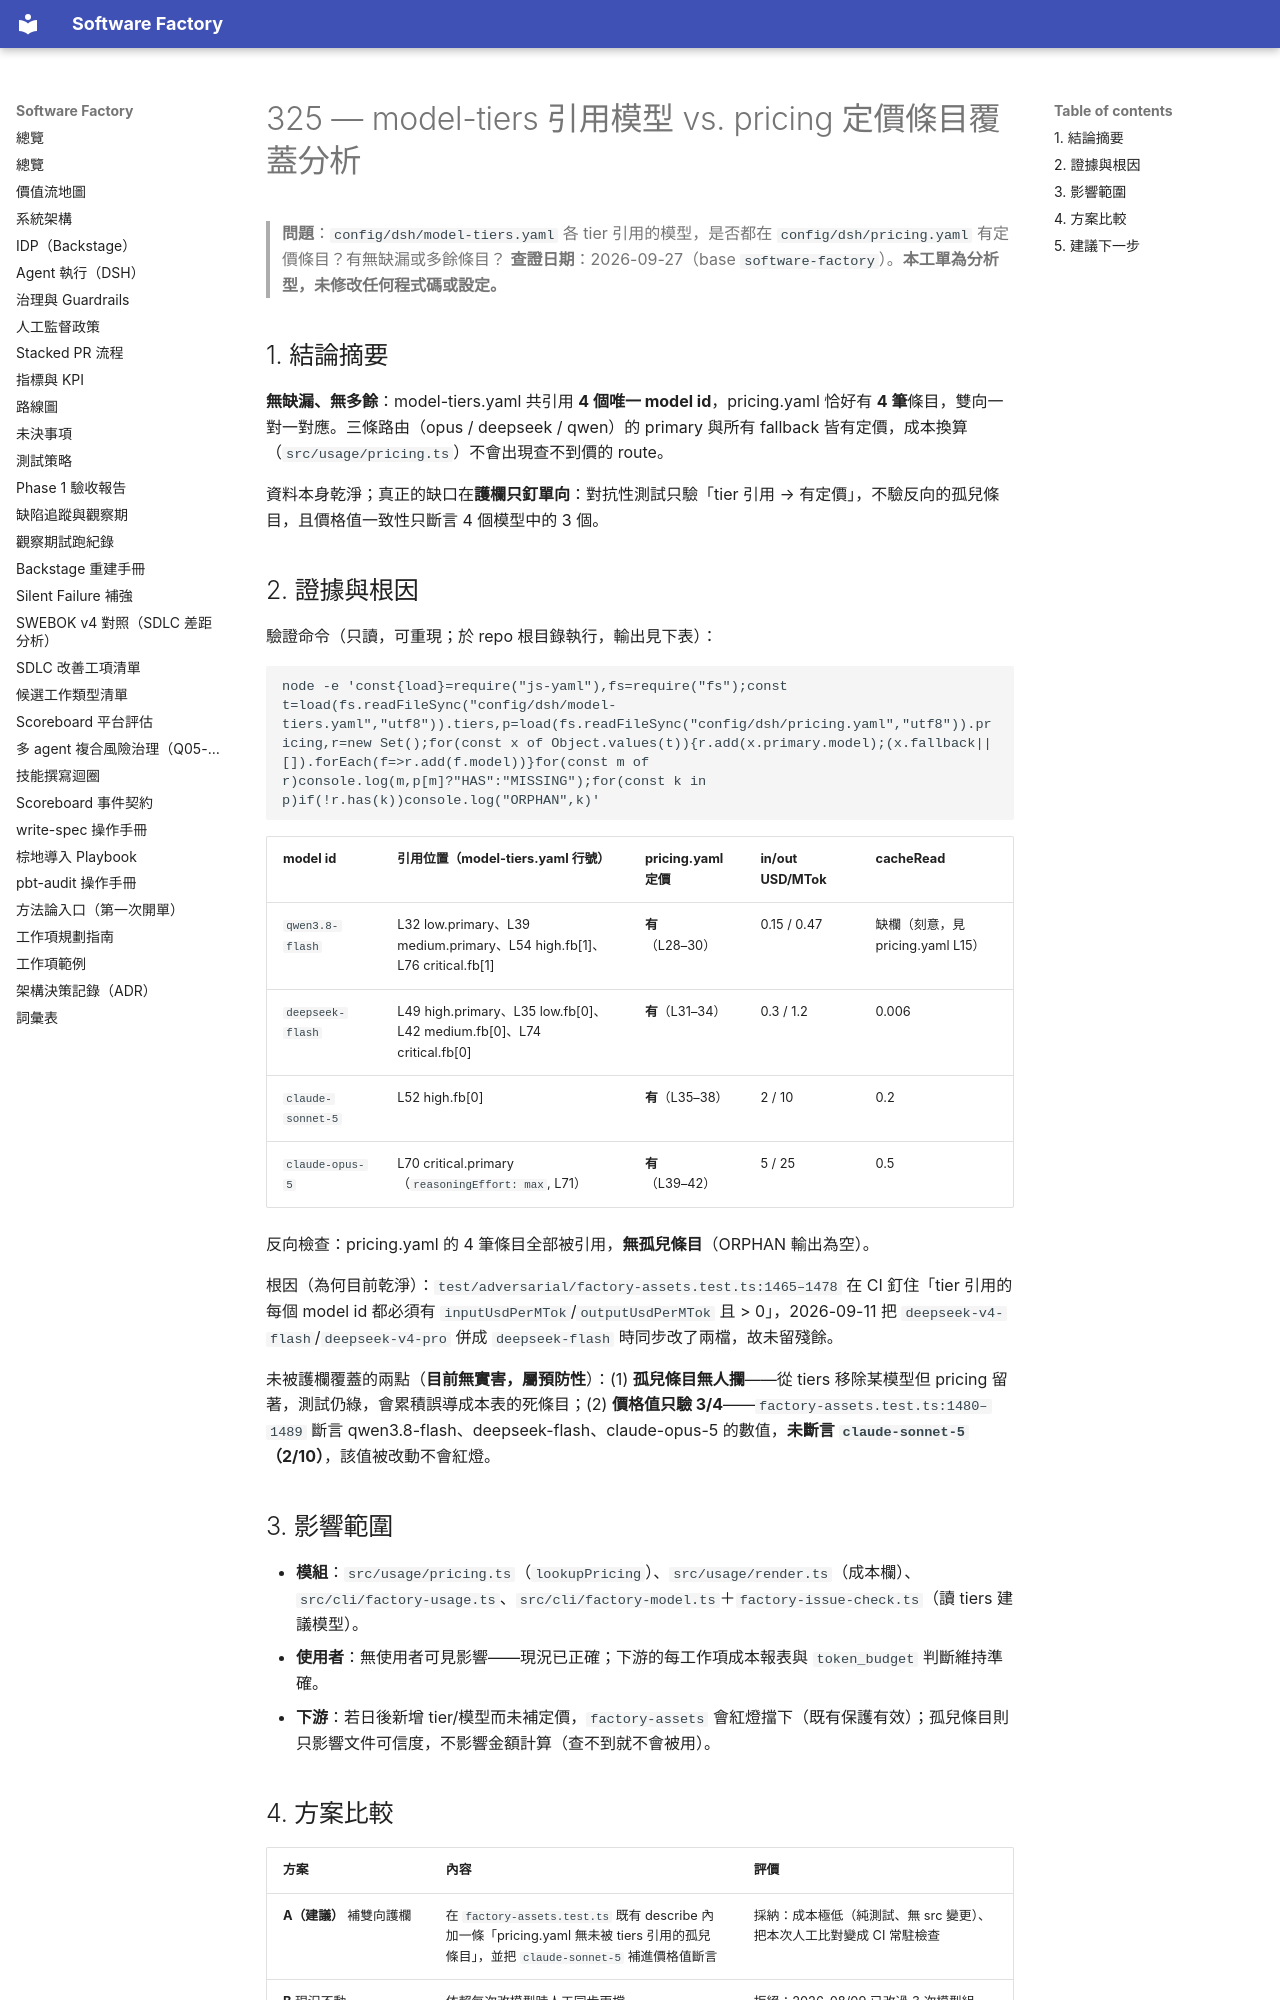

repository: aswf-dev/software_factory · page: research/325-model-tiers-pricing-coverage/index.html · generator: mkdocs

# 325 — model-tiers 引用模型 vs. pricing 定價條目覆蓋分析

> **問題**：`config/dsh/model-tiers.yaml` 各 tier 引用的模型，是否都在 `config/dsh/pricing.yaml` 有定價條目？有無缺漏或多餘條目？
> **查證日期**：2026-09-27（base `software-factory`）。**本工單為分析型，未修改任何程式碼或設定。**

## 1. 結論摘要

**無缺漏、無多餘**：model-tiers.yaml 共引用 **4 個唯一 model id**，pricing.yaml 恰好有 **4 筆**條目，雙向一對一對應。三條路由（opus / deepseek / qwen）的 primary 與所有 fallback 皆有定價，成本換算（`src/usage/pricing.ts`）不會出現查不到價的 route。

資料本身乾淨；真正的缺口在**護欄只釘單向**：對抗性測試只驗「tier 引用 → 有定價」，不驗反向的孤兒條目，且價格值一致性只斷言 4 個模型中的 3 個。

## 2. 證據與根因

驗證命令（只讀，可重現；於 repo 根目錄執行，輸出見下表）：

```bash
node -e 'const{load}=require("js-yaml"),fs=require("fs");const t=load(fs.readFileSync("config/dsh/model-tiers.yaml","utf8")).tiers,p=load(fs.readFileSync("config/dsh/pricing.yaml","utf8")).pricing,r=new Set();for(const x of Object.values(t)){r.add(x.primary.model);(x.fallback||[]).forEach(f=>r.add(f.model))}for(const m of r)console.log(m,p[m]?"HAS":"MISSING");for(const k in p)if(!r.has(k))console.log("ORPHAN",k)'
```

| model id | 引用位置（model-tiers.yaml 行號） | pricing.yaml 定價 | in/out USD/MTok | cacheRead |
| --- | --- | --- | --- | --- |
| `qwen3.8-flash` | L32 low.primary、L39 medium.primary、L54 high.fb[1]、L76 critical.fb[1] | **有**（L28–30） | 0.15 / 0.47 | 缺欄（刻意，見 pricing.yaml L15） |
| `deepseek-flash` | L49 high.primary、L35 low.fb[0]、L42 medium.fb[0]、L74 critical.fb[0] | **有**（L31–34） | 0.3 / 1.2 | 0.006 |
| `claude-sonnet-5` | L52 high.fb[0] | **有**（L35–38） | 2 / 10 | 0.2 |
| `claude-opus-5` | L70 critical.primary（`reasoningEffort: max`, L71） | **有**（L39–42） | 5 / 25 | 0.5 |

反向檢查：pricing.yaml 的 4 筆條目全部被引用，**無孤兒條目**（ORPHAN 輸出為空）。

根因（為何目前乾淨）：`test/adversarial/factory-assets.test.ts:1465–1478` 在 CI 釘住「tier 引用的每個 model id 都必須有 `inputUsdPerMTok`/`outputUsdPerMTok` 且 > 0」，2026-09-11 把 `deepseek-v4-flash`/`deepseek-v4-pro` 併成 `deepseek-flash` 時同步改了兩檔，故未留殘餘。

未被護欄覆蓋的兩點（**目前無實害，屬預防性**）：(1) **孤兒條目無人攔**——從 tiers 移除某模型但 pricing 留著，測試仍綠，會累積誤導成本表的死條目；(2) **價格值只驗 3/4**——`factory-assets.test.ts:1480–1489` 斷言 qwen3.8-flash、deepseek-flash、claude-opus-5 的數值，**未斷言 `claude-sonnet-5`（2/10）**，該值被改動不會紅燈。

## 3. 影響範圍

- **模組**：`src/usage/pricing.ts`（`lookupPricing`）、`src/usage/render.ts`（成本欄）、`src/cli/factory-usage.ts`、`src/cli/factory-model.ts`＋`factory-issue-check.ts`（讀 tiers 建議模型）。
- **使用者**：無使用者可見影響——現況已正確；下游的每工作項成本報表與 `token_budget` 判斷維持準確。
- **下游**：若日後新增 tier/模型而未補定價，`factory-assets` 會紅燈擋下（既有保護有效）；孤兒條目則只影響文件可信度，不影響金額計算（查不到就不會被用）。
